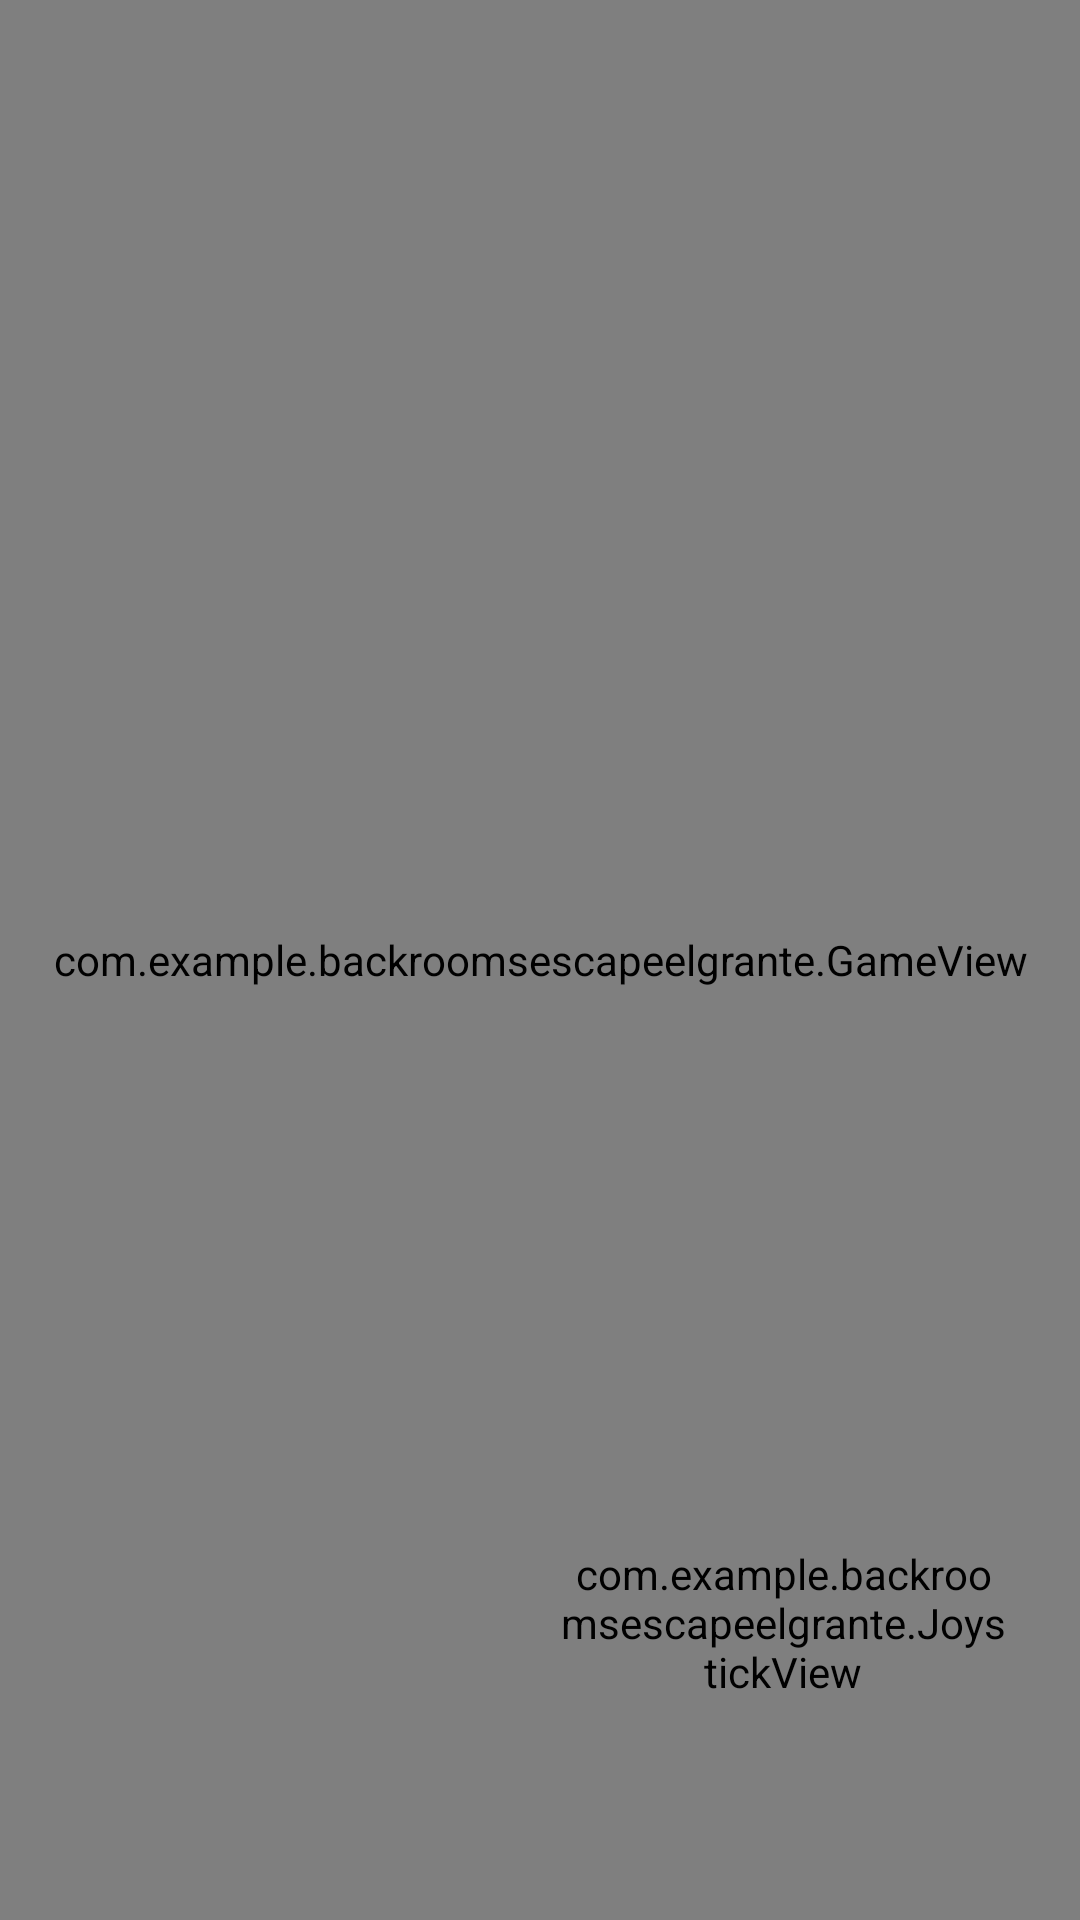

Layout XML and referenced resources for this Android screen:
<!-- AndroidManifest.xml: application theme Theme.AppCompat.Light.NoActionBar -->
<!-- res/layout/activity_main.xml -->
<FrameLayout xmlns:android="http://schemas.android.com/apk/res/android"
    android:layout_width="match_parent"
    android:layout_height="match_parent">

    <com.example.backroomsescapeelgrante.GameView
        android:id="@+id/gameView"
        android:layout_width="match_parent"
        android:layout_height="match_parent" />

    <com.example.backroomsescapeelgrante.JoystickView
        android:id="@+id/joystick"
        android:layout_width="150dp"
        android:layout_height="150dp"
        android:layout_gravity="bottom|end"
        android:layout_margin="24dp" />
    <include layout="@layout/game_over_screen"/>
</FrameLayout>
<!-- res/layout/game_over_screen.xml (included above) -->
<?xml version="1.0" encoding="utf-8"?>

<RelativeLayout xmlns:android="http://schemas.android.com/apk/res/android"
    android:id="@+id/gameOverScreen"
    android:layout_width="match_parent"
    android:layout_height="match_parent"
    android:background="#CC000000"
    android:visibility="gone"
    android:gravity="center">

    <TextView
        android:id="@+id/survivalTimeText"
        android:layout_width="wrap_content"
        android:layout_height="wrap_content"
        android:text="You survived: 0s"
        android:textColor="#FFFFFF"
        android:textSize="28sp"
        android:layout_centerHorizontal="true"
        android:layout_marginTop="40dp"/>

    <TextView
        android:id="@+id/leaderboardText"
        android:layout_width="wrap_content"
        android:layout_height="wrap_content"
        android:text="Top 5 Times:"
        android:textColor="#FFFFFF"
        android:textSize="22sp"
        android:layout_below="@id/survivalTimeText"
        android:layout_marginTop="30dp"
        android:layout_centerHorizontal="true" />

    <Button
        android:id="@+id/resetButton"
        android:layout_width="wrap_content"
        android:layout_height="wrap_content"
        android:text="Play Again"
        android:layout_centerHorizontal="true"
        android:layout_alignParentBottom="true"
        android:onClick="restartGame"
        android:layout_marginBottom="25dp"/>
</RelativeLayout>
<!-- resources referenced by this layout -->
<resources>

</resources>
